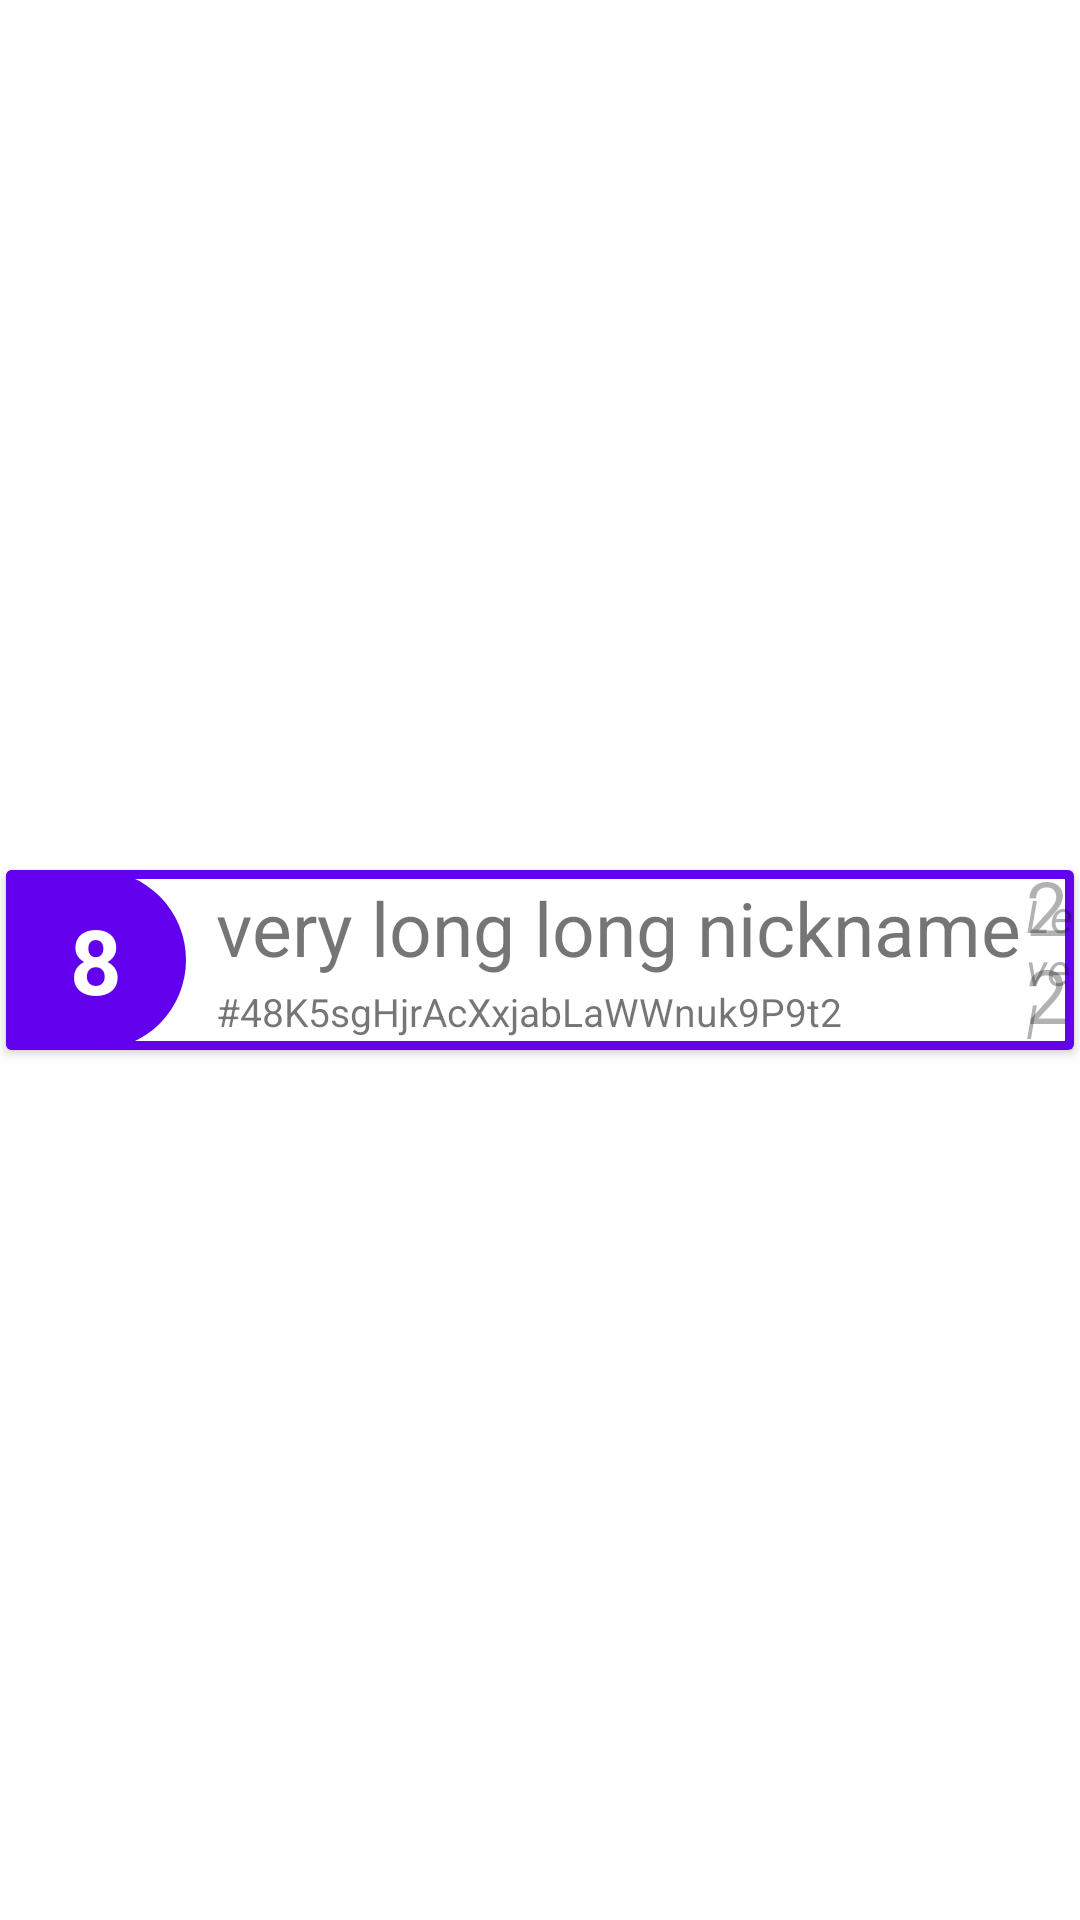

The Android layout XML behind this screen, and the referenced resources:
<!-- AndroidManifest.xml: application theme Theme.LittleLarri -->
<!-- res/layout/recycler_view_row2.xml -->
<?xml version="1.0" encoding="utf-8"?>
<androidx.constraintlayout.widget.ConstraintLayout xmlns:android="http://schemas.android.com/apk/res/android"
    xmlns:app="http://schemas.android.com/apk/res-auto"
    xmlns:tools="http://schemas.android.com/tools"
    android:layout_width="match_parent"
    android:layout_height="wrap_content">

    <androidx.cardview.widget.CardView
        android:layout_width="match_parent"
        android:layout_height="wrap_content"
        app:layout_constraintBottom_toBottomOf="parent"
        app:layout_constraintTop_toTopOf="parent"
        android:layout_marginVertical="5dp"
        android:layout_marginHorizontal="2dp"
        app:cardBackgroundColor="@color/white"
        android:id="@+id/cardView">

        <androidx.constraintlayout.widget.ConstraintLayout
            android:layout_width="match_parent"
            android:layout_height="match_parent"
            android:background="@drawable/rounded_list_element_bg">

            <TextView
                android:id="@+id/listNickname"
                android:layout_width="wrap_content"
                android:layout_height="wrap_content"
                android:layout_marginLeft="10dp"
                android:maxWidth="275dp"
                android:minWidth="100dp"
                android:singleLine="true"
                android:text="very long long nickname"
                android:textSize="25dp"
                app:layout_constraintBottom_toTopOf="@+id/listUID"
                app:layout_constraintStart_toEndOf="@+id/listRank"
                app:layout_constraintTop_toTopOf="parent" />

            <TextView
                android:id="@+id/listRank"
                android:layout_width="60dp"
                android:layout_height="60dp"
                android:background="@drawable/rounded_rank_bg"
                android:gravity="center"
                android:text="8"
                android:textAlignment="gravity"
                android:textColor="@color/white"
                android:textSize="30dp"
                android:textStyle="bold"
                app:layout_constraintStart_toStartOf="parent"
                app:layout_constraintTop_toTopOf="parent" />

            <androidx.constraintlayout.widget.ConstraintLayout
                android:layout_width="match_parent"
                android:layout_height="match_parent"
                app:layout_constraintBottom_toBottomOf="parent"
                app:layout_constraintEnd_toEndOf="parent"
                app:layout_constraintTop_toTopOf="parent"
                app:layout_constrainedHeight="true"
                android:layout_marginLeft="340dp">

                <TextView
                    android:id="@+id/listLevel"
                    android:layout_width="wrap_content"
                    android:layout_height="wrap_content"
                    android:layout_marginBottom="5dp"
                    android:text="222"
                    android:textColor="#4D000000"
                    android:textSize="25dp"
                    app:layout_constraintBottom_toBottomOf="parent"
                    app:layout_constraintLeft_toLeftOf="parent"
                    app:layout_constraintRight_toRightOf="parent" />

                <TextView
                    android:layout_width="wrap_content"
                    android:layout_height="wrap_content"
                    android:layout_marginTop="5dp"
                    android:text="Level"
                    android:textColor="#4D000000"
                    android:textSize="15dp"
                    android:textStyle="italic"
                    app:layout_constraintEnd_toEndOf="parent"
                    app:layout_constraintStart_toStartOf="parent"
                    app:layout_constraintTop_toTopOf="parent" />
            </androidx.constraintlayout.widget.ConstraintLayout>

            <TextView
                android:id="@+id/listUID"
                android:layout_width="wrap_content"
                android:layout_height="wrap_content"
                android:layout_marginBottom="4dp"
                android:text="#48K5sgHjrAcXxjabLaWWnuk9P9t2"
                android:textSize="13dp"
                android:layout_marginLeft="10dp"
                app:layout_constraintBottom_toBottomOf="parent"
                app:layout_constraintStart_toEndOf="@+id/listRank" />

        </androidx.constraintlayout.widget.ConstraintLayout>
    </androidx.cardview.widget.CardView>
</androidx.constraintlayout.widget.ConstraintLayout>
<!-- resources referenced by this layout -->
<resources>
  <color name="white">#FFFFFFFF</color>
  <!-- drawable rounded_list_element_bg (drawable) -->
  <?xml version="1.0" encoding="utf-8"?>
  <shape xmlns:android="http://schemas.android.com/apk/res/android">
  
      <stroke android:color="@color/purple_500" android:width="3dp" />
  </shape>
  <!-- drawable rounded_rank_bg (drawable) -->
  <?xml version="1.0" encoding="utf-8"?>
  <shape xmlns:android="http://schemas.android.com/apk/res/android">
  
      <solid android:color="@color/purple_500" />
  
      <stroke android:color="#FFF" android:width="0dp" />
  
      <corners
          android:radius="10dp"
          android:topRightRadius="200dp"
          android:bottomRightRadius="200dp"/>
  </shape>
  <style name="Theme.LittleLarri" parent="Theme.MaterialComponents.DayNight.DarkActionBar">
          
          <item name="colorPrimary">@color/purple_500</item>
          <item name="colorPrimaryVariant">@color/purple_700</item>
          <item name="colorOnPrimary">@color/white</item>
          
          <item name="colorSecondary">@color/teal_200</item>
          <item name="colorSecondaryVariant">@color/teal_700</item>
          <item name="colorOnSecondary">@color/black</item>
          
          <item name="android:statusBarColor" tools:targetApi="l">?attr/colorPrimaryVariant</item>
          
      </style>
  <color name="purple_500">#FF6200EE</color>
  <color name="purple_700">#FF3700B3</color>
  <color name="teal_200">#FF03DAC5</color>
  <color name="teal_700">#FF018786</color>
  <color name="black">#FF000000</color>
</resources>
